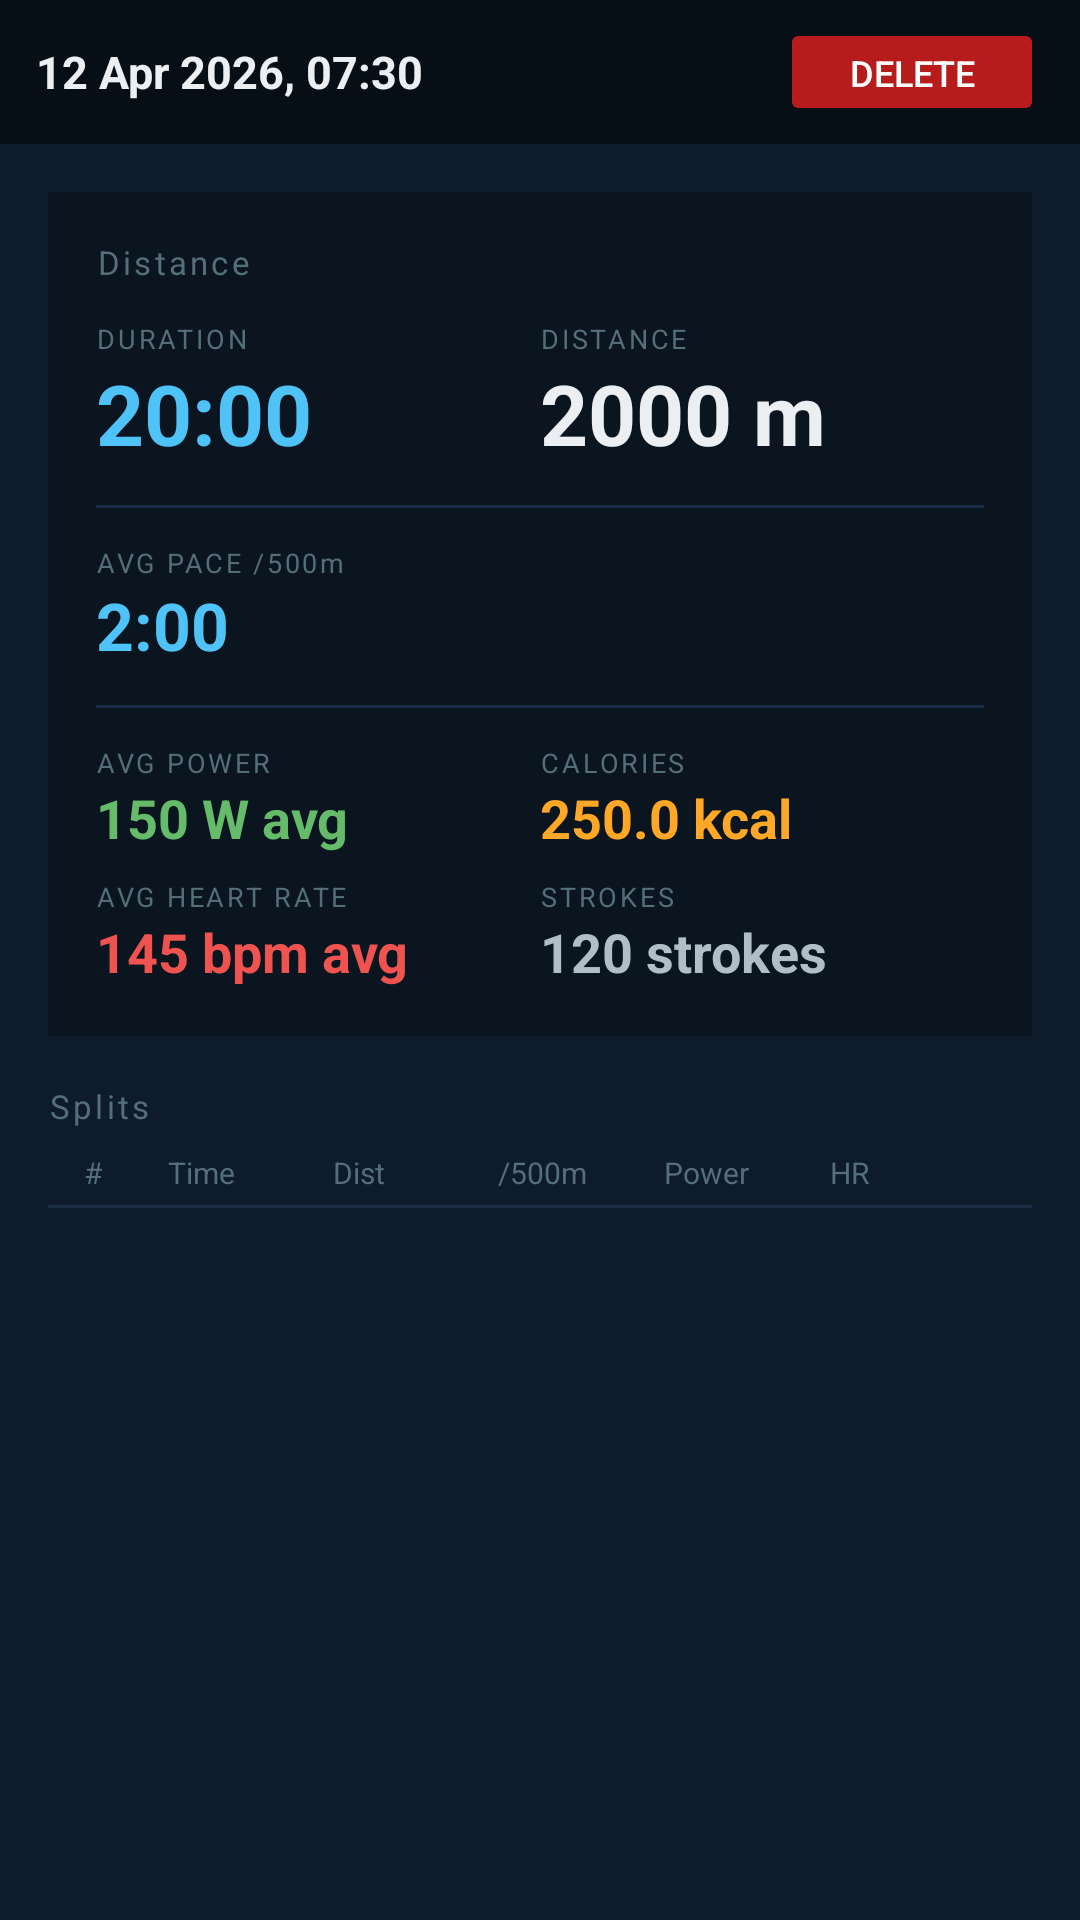

Reconstruct the res/layout file that produces this screen, plus the resources it refers to.
<!-- AndroidManifest.xml: application theme Theme.OpenRower -->
<!-- res/layout/fragment_workout_detail.xml -->
<?xml version="1.0" encoding="utf-8"?>
<LinearLayout xmlns:android="http://schemas.android.com/apk/res/android"
    android:layout_width="match_parent"
    android:layout_height="match_parent"
    android:orientation="vertical"
    android:background="#0D1B2A">

    
    <LinearLayout
        android:id="@+id/layout_toolbar_detail"
        android:layout_width="match_parent"
        android:layout_height="wrap_content"
        android:minHeight="48dp"
        android:orientation="horizontal"
        android:gravity="center_vertical"
        android:paddingHorizontal="12dp"
        android:background="#060E16">

        <TextView
            android:id="@+id/txt_detail_date"
            android:layout_width="0dp"
            android:layout_height="wrap_content"
            android:layout_weight="1"
            android:text="12 Apr 2026, 07:30"
            android:textColor="#ECEFF1"
            android:textSize="15sp"
            android:textStyle="bold" />

        <Button
            android:id="@+id/btn_delete_workout"
            android:layout_width="wrap_content"
            android:layout_height="36dp"
            android:text="Delete"
            android:textSize="12sp"
            android:backgroundTint="#B71C1C"
            android:textColor="#FFFFFF"
            android:insetTop="0dp"
            android:insetBottom="0dp"
            android:paddingHorizontal="12dp" />
    </LinearLayout>

    <ScrollView
        android:id="@+id/scroll_view"
        android:layout_width="match_parent"
        android:layout_height="0dp"
        android:layout_weight="1">

        <LinearLayout
            android:layout_width="match_parent"
            android:layout_height="wrap_content"
            android:orientation="vertical"
            android:padding="16dp">

            
            <LinearLayout
                android:layout_width="match_parent"
                android:layout_height="wrap_content"
                android:orientation="vertical"
                android:background="#0A1520"
                android:padding="16dp"
                android:layout_marginBottom="16dp">

                <TextView
                    android:id="@+id/txt_detail_mode"
                    android:layout_width="match_parent"
                    android:layout_height="wrap_content"
                    android:text="Distance"
                    android:textColor="#546E7A"
                    android:textSize="11sp"
                    android:letterSpacing="0.10"
                    android:paddingBottom="12dp" />

                
                <LinearLayout
                    android:layout_width="match_parent"
                    android:layout_height="wrap_content"
                    android:orientation="horizontal"
                    android:layout_marginBottom="12dp">

                    <LinearLayout
                        android:layout_width="0dp"
                        android:layout_height="wrap_content"
                        android:layout_weight="1"
                        android:orientation="vertical">
                        <TextView android:layout_width="match_parent" android:layout_height="wrap_content"
                            android:text="DURATION" android:textColor="#546E7A" android:textSize="9sp" android:letterSpacing="0.10"/>
                        <TextView android:id="@+id/txt_detail_duration"
                            android:layout_width="match_parent" android:layout_height="wrap_content"
                            android:text="20:00" android:textColor="#4FC3F7" android:textSize="28sp" android:textStyle="bold"/>
                    </LinearLayout>

                    <LinearLayout
                        android:layout_width="0dp"
                        android:layout_height="wrap_content"
                        android:layout_weight="1"
                        android:orientation="vertical">
                        <TextView android:layout_width="match_parent" android:layout_height="wrap_content"
                            android:text="DISTANCE" android:textColor="#546E7A" android:textSize="9sp" android:letterSpacing="0.10"/>
                        <TextView android:id="@+id/txt_detail_dist"
                            android:layout_width="match_parent" android:layout_height="wrap_content"
                            android:text="2000 m" android:textColor="#ECEFF1" android:textSize="28sp" android:textStyle="bold"/>
                    </LinearLayout>
                </LinearLayout>

                <View android:layout_width="match_parent" android:layout_height="1dp" android:background="#1A2E45" android:layout_marginBottom="12dp"/>

                
                <LinearLayout
                    android:layout_width="match_parent"
                    android:layout_height="wrap_content"
                    android:orientation="horizontal"
                    android:layout_marginBottom="12dp">

                    <LinearLayout android:layout_width="0dp" android:layout_height="wrap_content" android:layout_weight="1" android:orientation="vertical">
                        <TextView android:layout_width="match_parent" android:layout_height="wrap_content"
                            android:text="AVG PACE /500m" android:textColor="#546E7A" android:textSize="9sp" android:letterSpacing="0.10"/>
                        <TextView android:id="@+id/txt_detail_pace"
                            android:layout_width="match_parent" android:layout_height="wrap_content"
                            android:text="2:00" android:textColor="#4FC3F7" android:textSize="22sp" android:textStyle="bold"/>
                    </LinearLayout>
                </LinearLayout>

                <View android:layout_width="match_parent" android:layout_height="1dp" android:background="#1A2E45" android:layout_marginBottom="12dp"/>

                
                <LinearLayout
                    android:layout_width="match_parent"
                    android:layout_height="wrap_content"
                    android:orientation="horizontal"
                    android:layout_marginBottom="8dp">

                    <LinearLayout android:layout_width="0dp" android:layout_height="wrap_content" android:layout_weight="1" android:orientation="vertical">
                        <TextView android:layout_width="match_parent" android:layout_height="wrap_content"
                            android:text="AVG POWER" android:textColor="#546E7A" android:textSize="9sp" android:letterSpacing="0.10"/>
                        <TextView android:id="@+id/txt_detail_power"
                            android:layout_width="match_parent" android:layout_height="wrap_content"
                            android:text="150 W avg" android:textColor="#66BB6A" android:textSize="18sp" android:textStyle="bold"/>
                    </LinearLayout>

                    <LinearLayout android:layout_width="0dp" android:layout_height="wrap_content" android:layout_weight="1" android:orientation="vertical">
                        <TextView android:layout_width="match_parent" android:layout_height="wrap_content"
                            android:text="CALORIES" android:textColor="#546E7A" android:textSize="9sp" android:letterSpacing="0.10"/>
                        <TextView android:id="@+id/txt_detail_cals"
                            android:layout_width="match_parent" android:layout_height="wrap_content"
                            android:text="250.0 kcal" android:textColor="#FFA726" android:textSize="18sp" android:textStyle="bold"/>
                    </LinearLayout>
                </LinearLayout>

                
                <LinearLayout
                    android:layout_width="match_parent"
                    android:layout_height="wrap_content"
                    android:orientation="horizontal">

                    <LinearLayout android:layout_width="0dp" android:layout_height="wrap_content" android:layout_weight="1" android:orientation="vertical">
                        <TextView android:layout_width="match_parent" android:layout_height="wrap_content"
                            android:text="AVG HEART RATE" android:textColor="#546E7A" android:textSize="9sp" android:letterSpacing="0.10"/>
                        <TextView android:id="@+id/txt_detail_hr"
                            android:layout_width="match_parent" android:layout_height="wrap_content"
                            android:text="145 bpm avg" android:textColor="#EF5350" android:textSize="18sp" android:textStyle="bold"/>
                    </LinearLayout>

                    <LinearLayout android:layout_width="0dp" android:layout_height="wrap_content" android:layout_weight="1" android:orientation="vertical">
                        <TextView android:layout_width="match_parent" android:layout_height="wrap_content"
                            android:text="STROKES" android:textColor="#546E7A" android:textSize="9sp" android:letterSpacing="0.10"/>
                        <TextView android:id="@+id/txt_detail_strokes"
                            android:layout_width="match_parent" android:layout_height="wrap_content"
                            android:text="120 strokes" android:textColor="#B0BEC5" android:textSize="18sp" android:textStyle="bold"/>
                    </LinearLayout>
                </LinearLayout>
            </LinearLayout>

            
            <TextView
                android:id="@+id/txt_splits_header"
                android:layout_width="match_parent"
                android:layout_height="wrap_content"
                android:text="Splits"
                android:textColor="#546E7A"
                android:textSize="11sp"
                android:letterSpacing="0.10"
                android:paddingBottom="8dp" />

            
            <LinearLayout
                android:layout_width="match_parent"
                android:layout_height="wrap_content"
                android:orientation="horizontal"
                android:paddingHorizontal="12dp"
                android:paddingBottom="4dp">

                <TextView android:layout_width="28dp" android:layout_height="wrap_content" android:text="#" android:textColor="#546E7A" android:textSize="10sp"/>
                <TextView android:layout_width="0dp" android:layout_height="wrap_content" android:layout_weight="1" android:text="Time" android:textColor="#546E7A" android:textSize="10sp"/>
                <TextView android:layout_width="0dp" android:layout_height="wrap_content" android:layout_weight="1" android:text="Dist" android:textColor="#546E7A" android:textSize="10sp"/>
                <TextView android:layout_width="0dp" android:layout_height="wrap_content" android:layout_weight="1" android:text="/500m" android:textColor="#546E7A" android:textSize="10sp"/>
                <TextView android:layout_width="0dp" android:layout_height="wrap_content" android:layout_weight="1" android:text="Power" android:textColor="#546E7A" android:textSize="10sp"/>
                <TextView android:layout_width="0dp" android:layout_height="wrap_content" android:layout_weight="1" android:text="HR" android:textColor="#546E7A" android:textSize="10sp"/>
            </LinearLayout>

            <View android:layout_width="match_parent" android:layout_height="1dp" android:background="#1A2E45" android:layout_marginBottom="4dp"/>

            
            <androidx.recyclerview.widget.RecyclerView
                android:id="@+id/recycler_splits"
                android:layout_width="match_parent"
                android:layout_height="wrap_content"
                android:nestedScrollingEnabled="false" />

        </LinearLayout>
    </ScrollView>
</LinearLayout>
<!-- resources referenced by this layout -->
<resources>
  <style name="Theme.OpenRower" parent="Theme.MaterialComponents.DayNight.NoActionBar">
          <item name="colorPrimary">#1565C0</item>
          <item name="colorPrimaryVariant">#0D47A1</item>
          <item name="colorOnPrimary">#FFFFFF</item>
          <item name="colorSecondary">#4FC3F7</item>
          <item name="colorSecondaryVariant">#0288D1</item>
          <item name="colorOnSecondary">#000000</item>
          <item name="android:statusBarColor">#0A1520</item>
          <item name="android:windowBackground">#0D1B2A</item>
      </style>
</resources>
